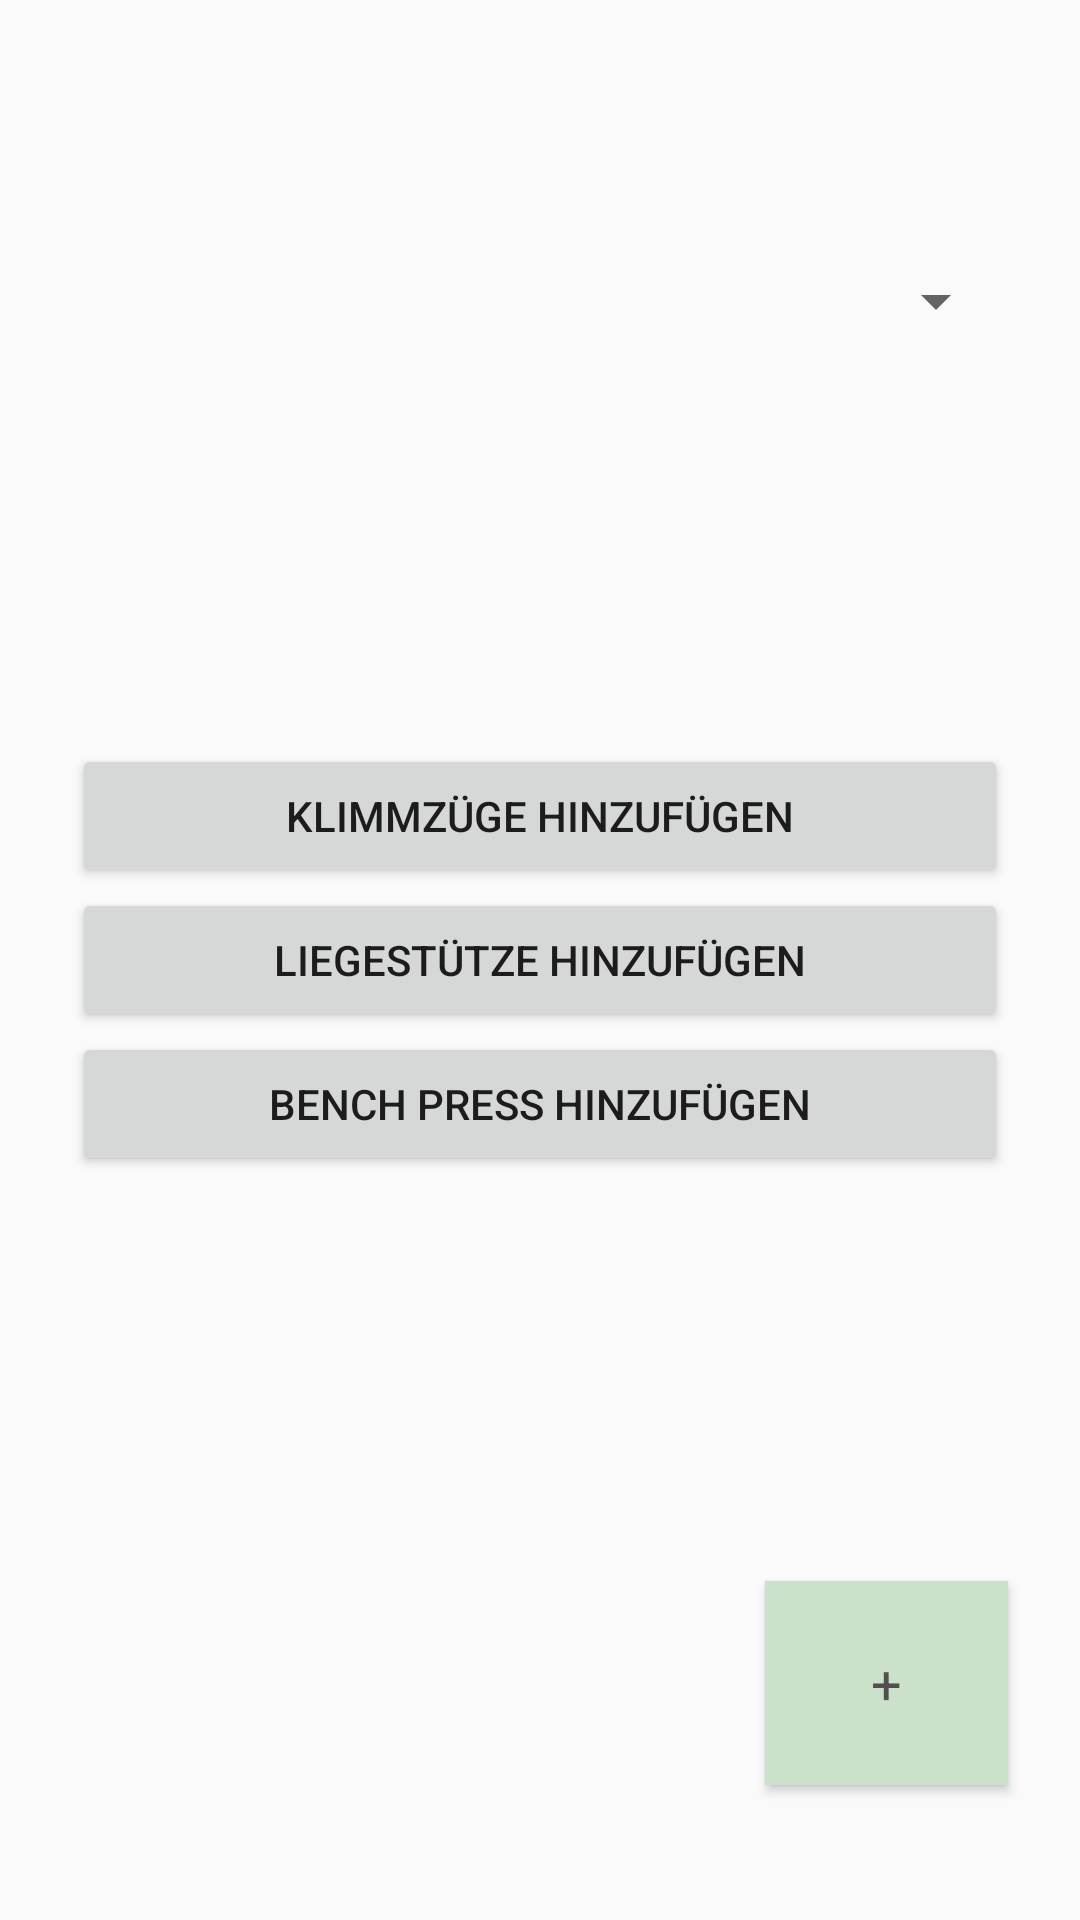

Android layout source for this screen:
<!-- AndroidManifest.xml: application theme Theme.MyApplication -->
<!-- res/layout/activity_workout_tracken.xml -->
<?xml version="1.0" encoding="utf-8"?>
<androidx.constraintlayout.widget.ConstraintLayout xmlns:android="http://schemas.android.com/apk/res/android"
    xmlns:app="http://schemas.android.com/apk/res-auto"
    xmlns:tools="http://schemas.android.com/tools"
    android:layout_width="match_parent"
    android:layout_height="match_parent"
    tools:context=".WorkoutTracken">

    <Spinner
        android:id="@+id/spinner13"
        android:layout_width="match_parent"
        android:layout_height="wrap_content"
        android:layout_margin="24dp"
        app:layout_constraintBottom_toBottomOf="parent"
        app:layout_constraintEnd_toEndOf="parent"
        app:layout_constraintHorizontal_bias="0.0"
        app:layout_constraintStart_toStartOf="parent"
        app:layout_constraintTop_toTopOf="parent"
        app:layout_constraintVertical_bias="0.113" />

    <Button
        android:id="@+id/button"
        android:layout_width="81dp"
        android:layout_height="68dp"
        android:layout_margin="24dp"
        android:background="?attr/colorSecondary"
        android:text="+"
        android:textAppearance="?android:textAppearanceMedium"
        android:textColor="?attr/colorOnSecondary"
        app:layout_constraintBottom_toBottomOf="parent"
        app:layout_constraintEnd_toEndOf="parent"
        app:layout_constraintTop_toTopOf="parent"
        app:layout_constraintVertical_bias="0.96" />

    <LinearLayout
        android:id="@+id/linearLayout2"
        android:layout_width="match_parent"
        android:layout_height="wrap_content"
        android:layout_margin="24dp"
        android:orientation="vertical"
        app:layout_constraintBottom_toBottomOf="parent"
        app:layout_constraintEnd_toEndOf="parent"
        app:layout_constraintStart_toStartOf="parent"
        app:layout_constraintTop_toTopOf="parent">

        <Button
            android:id="@+id/button3"
            android:layout_width="match_parent"
            android:layout_height="wrap_content"
            android:text="Klimmzüge hinzufügen" />

        <Button
            android:id="@+id/button6"
            android:layout_width="match_parent"
            android:layout_height="wrap_content"
            android:text="Liegestütze hinzufügen" />

        <Button
            android:id="@+id/button7"
            android:layout_width="match_parent"
            android:layout_height="wrap_content"
            android:text="Bench Press hinzufügen" />

        
    </LinearLayout>
</androidx.constraintlayout.widget.ConstraintLayout>
<!-- resources referenced by this layout -->
<resources>
  <style name="Theme.MyApplication" parent="Base.Theme.MyApplication" />
  <style name="Base.Theme.MyApplication" parent="Theme.AppCompat.Light.DarkActionBar">
  
          
          <item name="colorPrimary">@color/petrol</item>
          <item name="colorPrimaryVariant">@color/darkPetrol</item>
          <item name="colorOnPrimary">@color/white</item>
  
          
          <item name="colorSecondary">@color/secondaryLight</item>
          <item name="colorSecondaryVariant">@color/darkPetrol</item>
          <item name="colorOnSecondary">@color/darkGrey</item>
  
          <item name="colorAccent">@color/secondaryLight</item>
  
          
          <item name="android:statusBarColor" tools:targetApi="1">?attr/colorPrimaryDark</item>
      </style>
  <color name="petrol">#FF00838b</color>
  <color name="darkPetrol">#FF00666f</color>
  <color name="white">#FFFFFFFF</color>
  <color name="secondaryLight">#FFcce1ca</color>
  <color name="darkGrey">#FF534f4f</color>
</resources>
